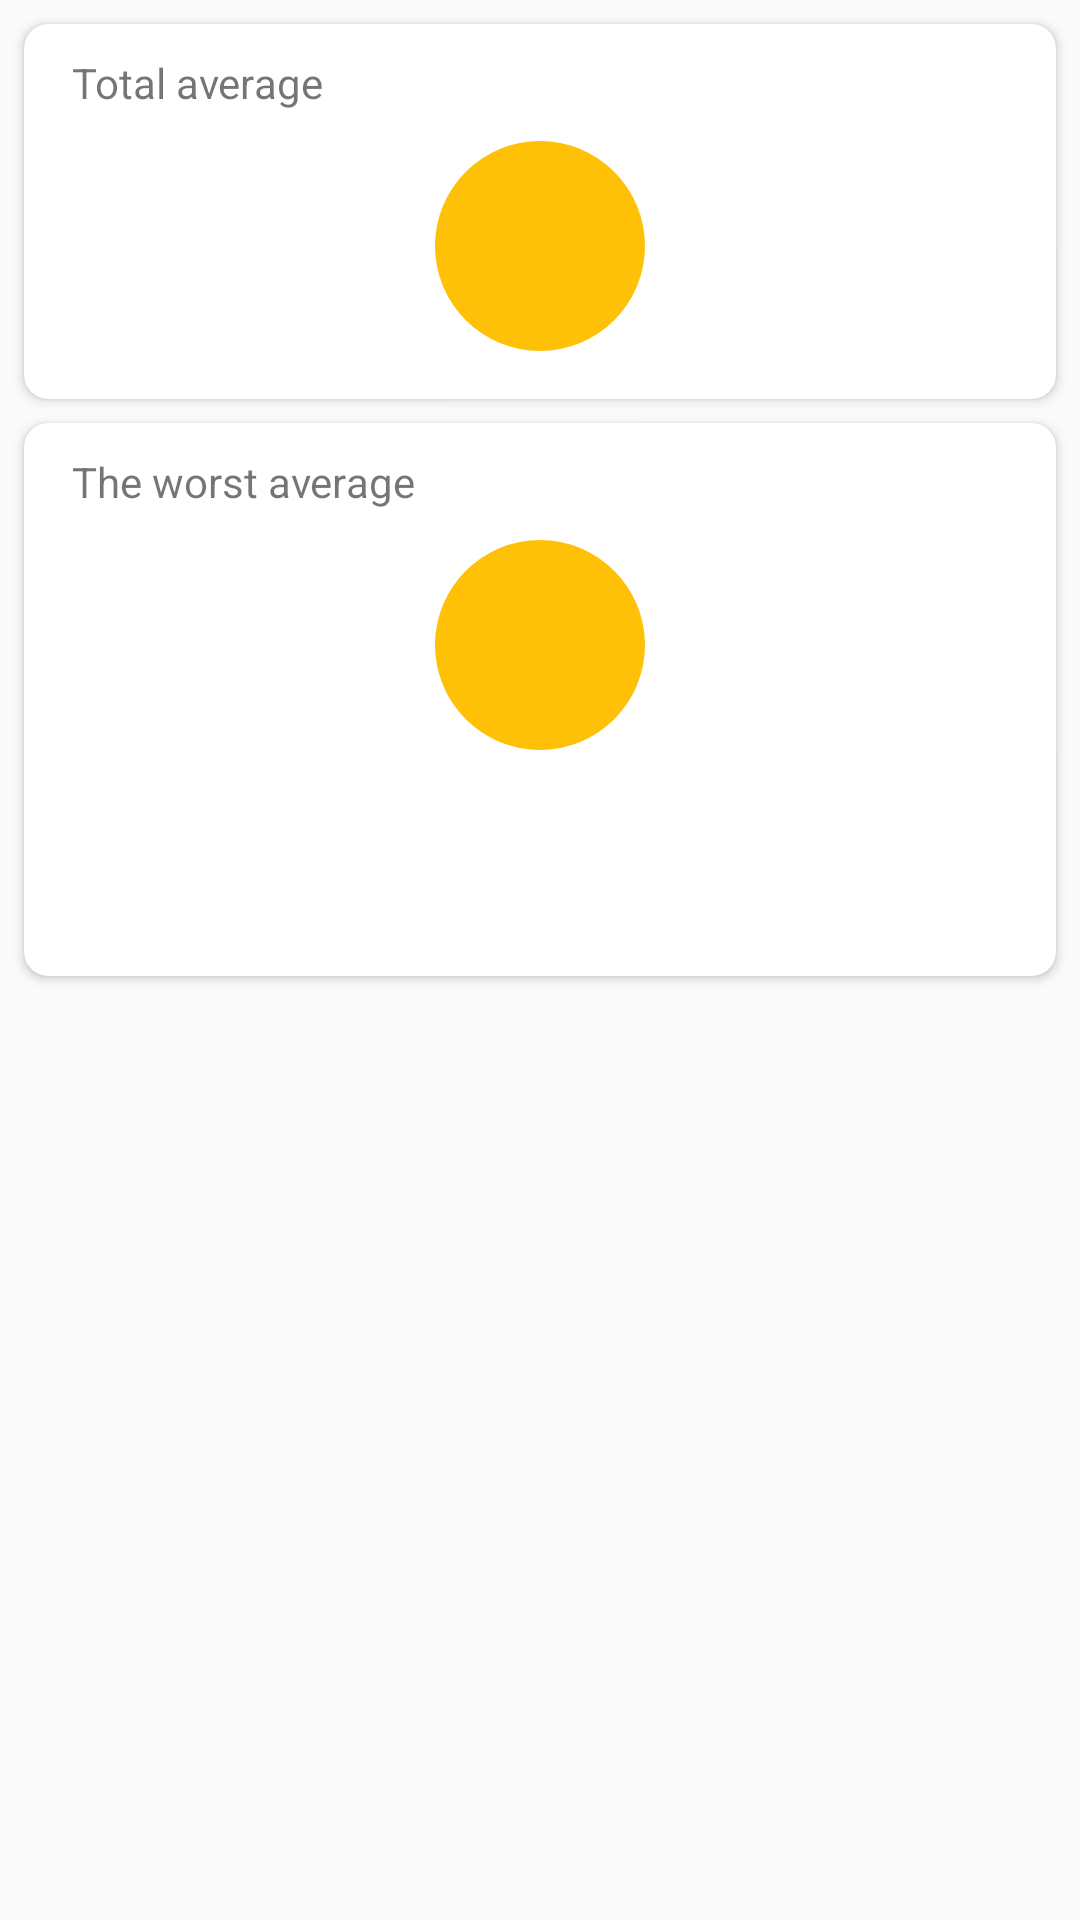

Here is an Android app screen rendered from its layout file. Give the layout XML and the strings, colors and styles it references.
<!-- AndroidManifest.xml: application theme AppTheme.NoActionBar -->
<!-- res/layout/activity_dashboard.xml -->
<?xml version="1.0" encoding="utf-8"?>
<android.support.constraint.ConstraintLayout
    xmlns:android="http://schemas.android.com/apk/res/android"
    xmlns:app="http://schemas.android.com/apk/res-auto"
    xmlns:tools="http://schemas.android.com/tools"
    android:layout_width="match_parent"
    android:layout_height="match_parent">

    <android.support.v7.widget.CardView xmlns:card_view="http://schemas.android.com/apk/res-auto"
        android:id="@+id/total_avg_card"
        android:layout_width="0dp"
        android:layout_height="wrap_content"
        android:layout_gravity="center"
        android:layout_marginLeft="8dp"
        android:layout_marginRight="8dp"
        android:layout_marginTop="8dp"
        card_view:cardCornerRadius="8dp"
        card_view:layout_constraintLeft_toLeftOf="parent"
        card_view:layout_constraintRight_toRightOf="parent"
        card_view:layout_constraintTop_toTopOf="parent">

        <LinearLayout
            android:layout_width="match_parent"
            android:layout_height="match_parent"
            android:orientation="vertical"
            android:paddingBottom="16dp"
            android:paddingEnd="16dp"
            android:paddingStart="16dp"
            android:paddingTop="10dp">

            <TextView
                android:layout_width="match_parent"
                android:layout_height="0dp"
                android:layout_weight="1"
                android:text="@string/subjects_avg" />

            <TextView
                android:id="@+id/subjects_avg"
                android:layout_width="70dp"
                android:layout_height="70dp"
                android:layout_gravity="center_horizontal"
                android:layout_marginTop="10dp"
                android:background="@drawable/mark_circle"
                android:gravity="center"
                android:paddingLeft="5dp"
                android:paddingRight="5dp"
                android:textAlignment="center"
                android:textAppearance="@style/TextAppearance.AppCompat.Medium"
                android:textColor="@android:color/white"
                android:textSize="24sp"
                android:textStyle="bold"
                tools:text="1.87" />
        </LinearLayout>

    </android.support.v7.widget.CardView>

    <android.support.v7.widget.CardView xmlns:card_view="http://schemas.android.com/apk/res-auto"
        android:id="@+id/worst_avg_card"
        android:layout_width="0dp"
        android:layout_height="wrap_content"
        android:layout_gravity="center"
        android:layout_marginLeft="8dp"
        android:layout_marginRight="8dp"
        android:layout_marginTop="8dp"
        card_view:cardCornerRadius="8dp"
        card_view:layout_constraintHorizontal_bias="0.0"
        card_view:layout_constraintLeft_toLeftOf="parent"
        card_view:layout_constraintRight_toRightOf="parent"
        card_view:layout_constraintTop_toBottomOf="@+id/total_avg_card">

        <LinearLayout
            android:layout_width="match_parent"
            android:layout_height="match_parent"
            android:orientation="vertical"
            android:paddingBottom="16dp"
            android:paddingEnd="16dp"
            android:paddingStart="16dp"
            android:paddingTop="10dp">

            <TextView
                android:layout_width="match_parent"
                android:layout_height="wrap_content"
                android:layout_weight="1"
                android:text="@string/subjects_worst_avg" />

            <TextView
                android:id="@+id/subjects_worst_avg"
                android:layout_width="70dp"
                android:layout_height="70dp"
                android:layout_gravity="center_horizontal"
                android:layout_marginTop="10dp"
                android:background="@drawable/mark_circle"
                android:gravity="center"
                android:paddingLeft="5dp"
                android:paddingRight="5dp"
                android:textAlignment="center"
                android:textAppearance="@style/TextAppearance.AppCompat.Medium"
                android:textColor="@android:color/white"
                android:textSize="24sp"
                android:textStyle="bold"
                tools:text="4.54" />

            <TextView
                android:id="@+id/subjects_worst_avg_name"
                android:layout_width="wrap_content"
                android:layout_height="wrap_content"
                android:layout_gravity="center_horizontal"
                android:layout_marginTop="16dp"
                android:gravity="center"
                android:textColor="?android:attr/textColorPrimary"
                android:textSize="18sp"
                android:textStyle="bold"
                tools:text="Český Jazyk" />

            <TextView
                android:id="@+id/subjects_worst_avg_teacher"
                android:layout_width="match_parent"
                android:layout_height="wrap_content"
                android:layout_gravity="center_horizontal"
                android:layout_weight="1"
                android:gravity="center"
                android:paddingLeft="5dp"
                android:paddingRight="5dp"
                android:textAlignment="center"
                android:textAppearance="@style/TextAppearance.AppCompat.Medium"
                android:textColor="?android:attr/textColorPrimary"
                android:textSize="14sp"
                tools:text="Poživilová" />
        </LinearLayout>

    </android.support.v7.widget.CardView>

</android.support.constraint.ConstraintLayout>
<!-- resources referenced by this layout -->
<resources>
  <!-- drawable mark_circle (drawable) -->
  <?xml version="1.0" encoding="utf-8"?>
  <shape xmlns:android="http://schemas.android.com/apk/res/android"
      android:shape="oval">
      <solid android:color="@color/colorAccent" />
      <size
          android:width="50dp"
          android:height="50dp" />
      <corners android:radius="25dp" />
  </shape>
  <string name="subjects_avg">Total average</string>
  <string name="subjects_worst_avg">The worst average</string>
  <style name="AppTheme.NoActionBar" parent="AppTheme">
          <item name="android:windowActionBar" tools:ignore="NewApi">false</item>
          <item name="android:windowNoTitle" tools:ignore="NewApi">true</item>
      </style>
  <color name="colorAccent">#ffc107</color>
  <style name="AppTheme" parent="Theme.AppCompat.Light.DarkActionBar">
          
          <item name="android:colorPrimary" tools:ignore="NewApi">@color/colorPrimary</item>
          <item name="android:colorPrimaryDark" tools:ignore="NewApi">@color/colorPrimaryDark</item>
          <item name="android:colorAccent" tools:ignore="NewApi">@color/colorAccent</item>
          <item name="android:textColorPrimary">?attr/textColorAlertDialogListItem</item>
      </style>
  <color name="colorPrimary">#3F51B5</color>
  <color name="colorPrimaryDark">#303F9F</color>
</resources>
